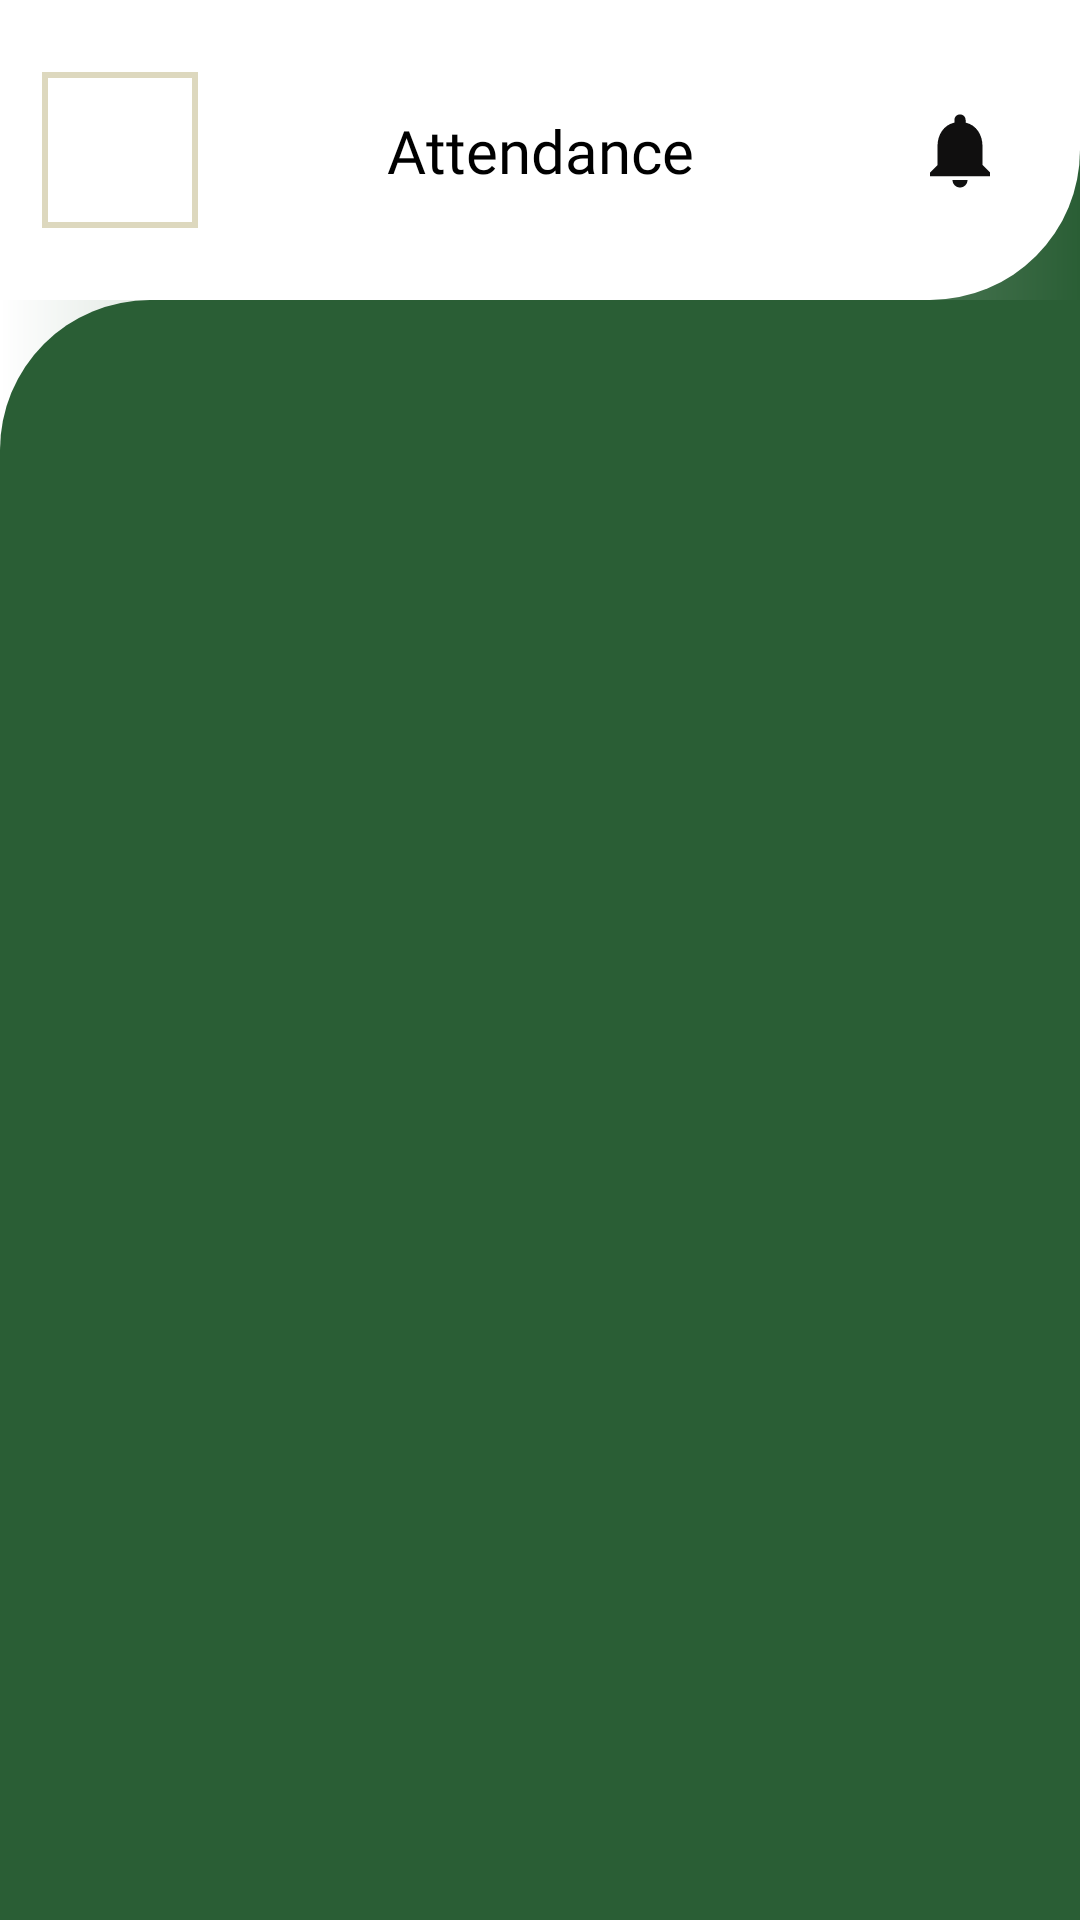

Layout XML and referenced resources for this Android screen:
<!-- AndroidManifest.xml: application theme Theme.CDMRollHub -->
<!-- res/layout/fragment_attendance.xml -->
<?xml version="1.0" encoding="utf-8"?>
<FrameLayout xmlns:android="http://schemas.android.com/apk/res/android"
    xmlns:tools="http://schemas.android.com/tools"
    android:layout_width="match_parent"
    android:layout_height="match_parent"
    xmlns:app="http://schemas.android.com/apk/res-auto"
    tools:context=".dashboard.Attendance">

    <RelativeLayout
        android:layout_width="match_parent"
        android:layout_height="match_parent"
        android:background="@drawable/dashboard_middle_background">

        <LinearLayout
            android:id="@+id/top_background"
            android:layout_width="match_parent"
            android:layout_height="100dp"
            android:background="@drawable/dashboard_top_background"
            android:layout_alignParentTop="true"
            android:gravity="center"
            android:orientation="vertical">

            <LinearLayout
                android:layout_width="match_parent"
                android:layout_height="match_parent"
                android:orientation="vertical">

                <androidx.constraintlayout.widget.ConstraintLayout
                    android:layout_width="match_parent"
                    android:layout_height="wrap_content"
                    android:layout_marginTop="20dp">

                    <com.google.android.material.imageview.ShapeableImageView
                        android:id="@+id/profilePic"
                        android:layout_width="60dp"
                        android:layout_height="60dp"
                        android:layout_marginStart="10dp"
                        android:clickable="true"
                        android:focusable="true"
                        android:padding="5dp"
                        android:scaleType="centerCrop"
                        android:src="@drawable/profile_icon"
                        app:layout_constraintStart_toStartOf="parent"
                        app:layout_constraintTop_toTopOf="parent"
                        app:layout_constraintBottom_toBottomOf="parent"
                        app:shapeAppearanceOverlay="@style/circular"
                        app:strokeColor="@color/brown"
                        app:strokeWidth="2dp"
                        tools:ignore="SpeakableTextPresentCheck" />

                    <TextView
                        android:id="@+id/dashboardNameText"
                        android:layout_width="wrap_content"
                        android:layout_height="wrap_content"
                        android:text="Attendance"
                        android:fontFamily="@font/poppins_bold"
                        android:textColor="@color/black"
                        android:textSize="20dp"
                        android:layout_marginStart="10dp"
                        android:layout_marginEnd="10dp"
                        app:layout_constraintTop_toTopOf="parent"
                        app:layout_constraintBottom_toBottomOf="parent"
                        app:layout_constraintStart_toEndOf="@+id/profilePic"
                        app:layout_constraintEnd_toStartOf="@+id/notificationBttn"/>

                    <ImageView
                        android:id="@+id/notificationBttn"
                        android:layout_width="60dp"
                        android:layout_height="30dp"
                        android:src="@drawable/baseline_notifications_24"
                        app:layout_constraintTop_toTopOf="parent"
                        app:layout_constraintBottom_toBottomOf="parent"
                        app:layout_constraintEnd_toEndOf="parent"
                        android:layout_marginEnd="10dp"/>

                </androidx.constraintlayout.widget.ConstraintLayout>

            </LinearLayout>

        </LinearLayout>

        <LinearLayout
            android:layout_width="match_parent"
            android:layout_height="wrap_content"
            android:layout_below="@+id/top_background"
            android:layout_alignParentBottom="true"
            android:layout_marginTop="0dp"
            android:background="@drawable/dashboard_bottom_background"
            android:orientation="vertical">

            <LinearLayout
                android:layout_width="match_parent"
                android:layout_height="match_parent"
                android:layout_marginTop="10dp"
                android:orientation="vertical"
                android:layout_margin="20dp">

                <ScrollView
                    android:layout_width="match_parent"
                    android:layout_height="match_parent"
                    android:layout_marginTop="20dp">

                    <LinearLayout
                        android:layout_width="match_parent"
                        android:layout_height="wrap_content"
                        android:orientation="vertical">

                        <TextView
                            android:id="@+id/no_post_text"
                            android:layout_width="wrap_content"
                            android:layout_height="wrap_content"
                            android:layout_gravity="center"
                            android:text="No Attendance Logs!"
                            android:visibility="gone"
                            android:textColor="@color/white"/>

                        <androidx.recyclerview.widget.RecyclerView
                            android:id="@+id/attendanceList"
                            android:orientation="horizontal"
                            android:layout_width="match_parent"
                            android:layout_height="wrap_content"
                            tools:listitem="@layout/attendance_item"/>
                    </LinearLayout>

                </ScrollView>

            </LinearLayout>
        </LinearLayout>

    </RelativeLayout>

</FrameLayout>
<!-- res/layout/attendance_item.xml (included above) -->
<?xml version="1.0" encoding="utf-8"?>
<androidx.cardview.widget.CardView xmlns:android="http://schemas.android.com/apk/res/android"
    android:layout_width="match_parent"
    android:layout_height="wrap_content"
    xmlns:app="http://schemas.android.com/apk/res-auto"
    app:cardElevation="8dp"
    app:cardCornerRadius="20dp"
    android:layout_margin="20dp"
    app:cardBackgroundColor="#F8F8F8">

    <LinearLayout
        android:layout_width="match_parent"
        android:layout_height="wrap_content"
        android:orientation="horizontal"
        android:layout_margin="20dp">

        <TextView
            android:id="@+id/date"
            android:layout_width="200dp"
            android:layout_height="wrap_content"
            android:text="Date"
            android:fontFamily="@font/poppins_medium"
            android:textStyle="bold"
            android:textColor="@color/black"
            android:textSize="18dp"
            android:layout_marginStart="10dp"/>

        <ImageView
            android:id="@+id/delete"
            android:layout_width="match_parent"
            android:layout_height="wrap_content"
            android:layout_marginStart="10dp"
            android:src="@drawable/baseline_delete_24"/>
    </LinearLayout>
</androidx.cardview.widget.CardView>
<!-- resources referenced by this layout -->
<resources>
  <color name="black">#FF000000</color>
  <color name="brown">#DDD8BE</color>
  <color name="white">#FFFFFFFF</color>
  <!-- drawable baseline_notifications_24 (drawable) -->
  <vector xmlns:android="http://schemas.android.com/apk/res/android" android:height="24dp" android:tint="#100F0F" android:viewportHeight="24" android:viewportWidth="24" android:width="24dp">
        
      <path android:fillColor="@android:color/white" android:pathData="M12,22c1.1,0 2,-0.9 2,-2h-4c0,1.1 0.89,2 2,2zM18,16v-5c0,-3.07 -1.64,-5.64 -4.5,-6.32L13.5,4c0,-0.83 -0.67,-1.5 -1.5,-1.5s-1.5,0.67 -1.5,1.5v0.68C7.63,5.36 6,7.92 6,11v5l-2,2v1h16v-1l-2,-2z"/>
      
  </vector>
  <!-- drawable dashboard_bottom_background (drawable) -->
  <?xml version="1.0" encoding="utf-8"?>
  <shape android:shape="rectangle" xmlns:android="http://schemas.android.com/apk/res/android">
      <solid
          android:color="@color/dark_green" />
      <corners
          android:topLeftRadius="50dp"/>
  </shape>
  <!-- drawable dashboard_middle_background (drawable) -->
  <?xml version="1.0" encoding="utf-8"?>
  <shape android:shape="rectangle" xmlns:android="http://schemas.android.com/apk/res/android">
      <gradient
          android:type="linear"
          android:startColor="@color/white"
          android:endColor="@color/dark_green">
      </gradient>
  </shape>
  <!-- drawable dashboard_top_background (drawable) -->
  <?xml version="1.0" encoding="utf-8"?>
  <shape android:shape="rectangle" xmlns:android="http://schemas.android.com/apk/res/android">
      <solid
          android:color="@color/white" />
      <corners
          android:bottomRightRadius="50dp"/>
  </shape>
  <style name="Theme.CDMRollHub" parent="Base.Theme.CDMRollHub" />
  <color name="dark_green">#2A5E35</color>
  <style name="Base.Theme.CDMRollHub" parent="Theme.MaterialComponents.Light.NoActionBar">
          
          <item name="colorPrimary">@color/black</item>
          <item name="colorPrimaryVariant">@color/black</item>
          <item name="colorOnPrimary">@color/red</item>
          
          <item name="colorSecondary">@color/white</item>
          <item name="colorSecondaryVariant">@color/dark_green</item>
          <item name="colorOnSecondary">@color/red</item>
          
          <item name="android:statusBarColor">?attr/colorPrimaryVariant</item>
      </style>
  <color name="red">#EF233C</color>
</resources>
